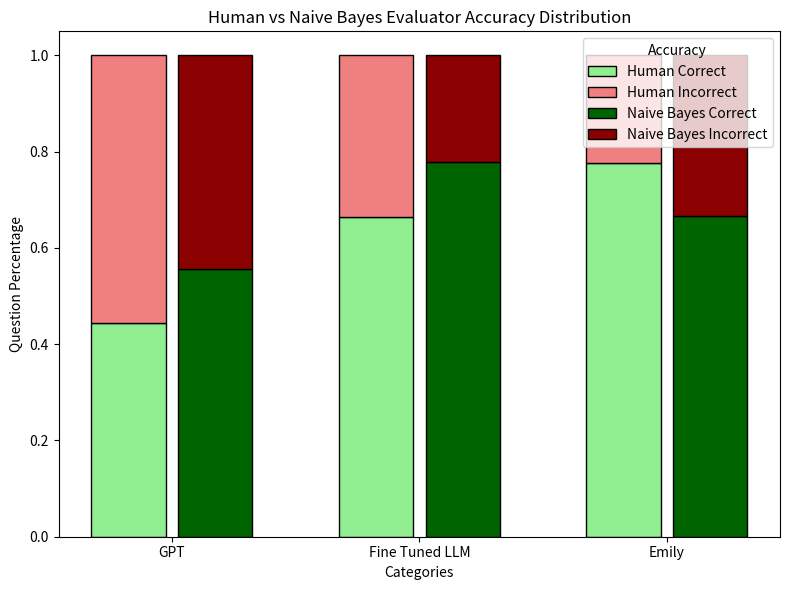

Reproduce this figure in Python. (Note: this script raises an exception after producing the figure.)
import matplotlib.pyplot as plt
import seaborn as sns
import numpy as np
import math
import textwrap
import os
import json

gpt_corr, gpt_inc = 13+8+5+4+8+6+13+8+7, 5+10+13+14+10+12+5+10+11
bot_corr, bot_inc = 11+13+7+14+16+15+8+9+14, 7+5+11+4+2+3+10+8+4
og_corr, og_inc = 7+12+16+16+16+16, 10+6+2+2+2+2

print(gpt_corr, gpt_inc, bot_corr, bot_inc, og_corr, og_inc)
print("gpt acc: ", (gpt_corr / (gpt_corr + gpt_inc)))
print("bot acc: ", (bot_corr / (bot_corr + bot_inc)))
print("emily acc: ", (og_corr / (og_corr + og_inc)))

categories = ("GPT", "Fine Tuned LLM", "Emily")
correct = [gpt_corr / (gpt_corr + gpt_inc), bot_corr / (bot_corr + bot_inc), og_corr / (og_corr + og_inc)]
incorrect = [gpt_inc / (gpt_corr + gpt_inc), bot_inc / (bot_corr + bot_inc), og_inc / (og_corr + og_inc)]

nb_corr = [5 / 9, 7 / 9, 4 / 6]
nb_inc = [4 / 9, 2 / 9, 2 / 6]

x = np.arange(len(categories))
bar_width = 0.3
space = 0.05

fig, ax = plt.subplots(figsize=(8, 6))

bar1 = ax.bar(x - (bar_width + space) / 2, correct, bar_width, label='Human Correct', color='lightgreen', edgecolor='black')
bar2 = ax.bar(x - (bar_width + space) / 2, incorrect, bar_width, bottom=correct, label='Human Incorrect', color='lightcoral', edgecolor='black')

bar3 = ax.bar(x + (bar_width + space) / 2, nb_corr, bar_width, label='Naive Bayes Correct', color='darkgreen', edgecolor='black')
bar4 = ax.bar(x + (bar_width + space) / 2, nb_inc, bar_width, bottom=nb_corr, label='Naive Bayes Incorrect', color='darkred', edgecolor='black')

ax.set_xlabel("Categories")
ax.set_ylabel("Question Percentage")
ax.set_title("Human vs Naive Bayes Evaluator Accuracy Distribution")
ax.set_xticks(x)
ax.set_xticklabels(categories)
ax.legend(title="Accuracy")

plt.tight_layout()
plt.savefig("IGPT/src/evaluation_methods/emily_category_accuracy.png")

accuracies = [22,19,16,16,16,16,15,15,14,14,14,14,13,13,12,12,11,10]

plt.figure(figsize=(8, 6))
plt.hist(accuracies, bins=range(min(accuracies), max(accuracies) + 2), align='left', edgecolor='black', color='skyblue')

plt.title('Human Accuracy')
plt.xlabel('Accuracies')
plt.ylabel('Count')

plt.savefig("IGPT/src/evaluation_methods/emily_accuracy.png")

gpt_corr, gpt_inc = 11+11+9+6+8+11+6+5+9+7+8+11+4+10, 4+3+6+9+7+4+9+10+6+8+7+4+11+5
og_corr, og_inc = 8+10+14+1+13+14+8+11+6+7, 7+5+1+14+2+1+7+4+9+8

categories = ("GPT", "Eric")
correct = [gpt_corr, og_corr]
incorrect = [gpt_inc, og_inc]

x = np.arange(len(categories))

fig, ax = plt.subplots(figsize=(5, 5
))

bar1 = ax.bar(x, correct, label='Correct', color='lightgreen', edgecolor='black')
bar2 = ax.bar(x, incorrect, bottom=correct, label='Incorrect', color='lightcoral', edgecolor='black')

ax.set_xlabel("Categories")
ax.set_ylabel("Question Count")
ax.set_title("Human Evaluator Accuracy Distribution")
ax.set_xticks(x)
ax.set_xticklabels(categories)
ax.legend(title="Accuracy", bbox_to_anchor=(1.05, 1), loc='upper left')

plt.tight_layout()
plt.savefig("IGPT/src/evaluation_methods/eric_category_accuracy.png")

eric_accuracies = [16, 15, 16, 13, 16, 13, 12, 15, 13, 16, 12, 18, 15, 12, 14]

plt.figure(figsize=(8, 6))
plt.hist(eric_accuracies, bins=range(min(eric_accuracies), max(eric_accuracies) + 2), align='left', edgecolor='black', color='skyblue')

plt.title('Human Accuracy')
plt.xlabel('Accuracies')
plt.ylabel('Count')

plt.savefig("IGPT/src/evaluation_methods/eric_accuracy.png")